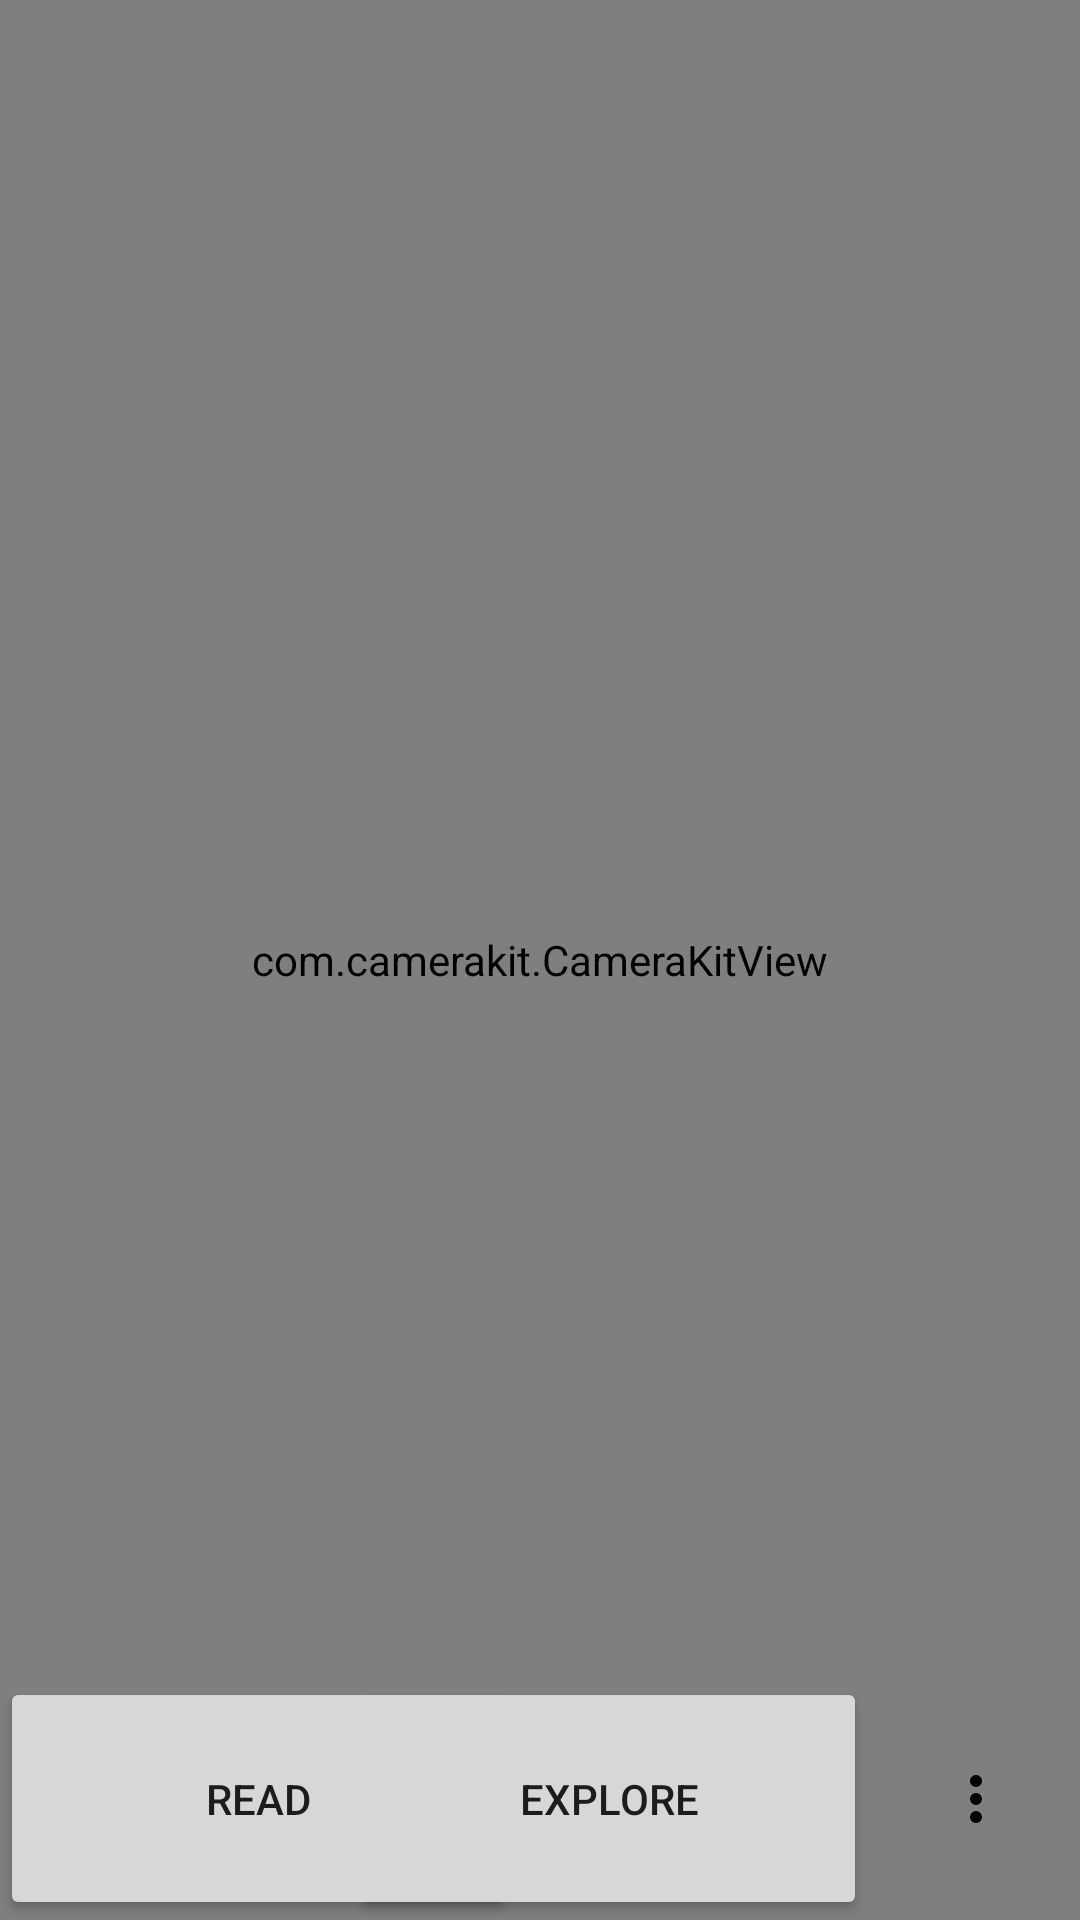

The Android layout XML behind this screen, and the referenced resources:
<!-- AndroidManifest.xml: application theme Theme.CapstoneIC -->
<!-- res/layout/activity_main.xml -->
<?xml version="1.0" encoding="utf-8"?>
<RelativeLayout xmlns:android="http://schemas.android.com/apk/res/android"
    xmlns:app="http://schemas.android.com/apk/res-auto"
    xmlns:tools="http://schemas.android.com/tools"
    android:layout_width="match_parent"
    android:layout_height="match_parent"
    tools:context=".MainActivity">

    <Button
        android:id="@+id/button"
        android:layout_width="172dp"
        android:layout_height="81dp"
        android:layout_alignParentStart="true"
        android:layout_alignParentBottom="true"
        android:layout_marginStart="0dp"
        android:layout_marginBottom="0dp"
        android:text="READ" />

    <Button
        android:id="@+id/button2"
        android:layout_width="172dp"
        android:layout_height="81dp"
        android:layout_alignParentEnd="true"
        android:layout_alignParentBottom="true"
        android:layout_marginEnd="71dp"
        android:layout_marginBottom="0dp"
        android:text="EXPLORE" />

    <ImageButton
        style="?android:attr/actionOverflowButtonStyle"
        android:id="@+id/gallery"
        android:tint="@color/black"
        android:layout_width="81dp"
        android:layout_height="81dp"
        android:layout_alignParentEnd="true"
        android:layout_alignParentBottom="true"
        android:layout_marginEnd="-8dp"
        android:layout_marginBottom="0dp"
        android:translationZ="90dp" />

    <com.camerakit.CameraKitView
        android:id="@+id/camera"
        android:layout_width="match_parent"
        android:layout_height="680dp"
        app:camera_facing="back">

    </com.camerakit.CameraKitView>


</RelativeLayout>
<!-- resources referenced by this layout -->
<resources>
  <color name="black">#FF000000</color>
  <style name="Theme.CapstoneIC" parent="Theme.MaterialComponents.DayNight.DarkActionBar">
          
          <item name="colorPrimary">@color/teal_200</item>
          <item name="colorPrimaryVariant">@color/teal_700</item>
          <item name="colorOnPrimary">@color/white</item>
          
          <item name="colorSecondary">@color/teal_200</item>
          <item name="colorSecondaryVariant">@color/teal_700</item>
          <item name="colorOnSecondary">@color/black</item>
          
          <item name="android:statusBarColor" tools:targetApi="l">?attr/colorPrimaryVariant</item>
          
      </style>
  <color name="teal_200">#2D6FAA</color>
  <color name="teal_700">#0D3D53</color>
  <color name="white">#FFFFFFFF</color>
</resources>
